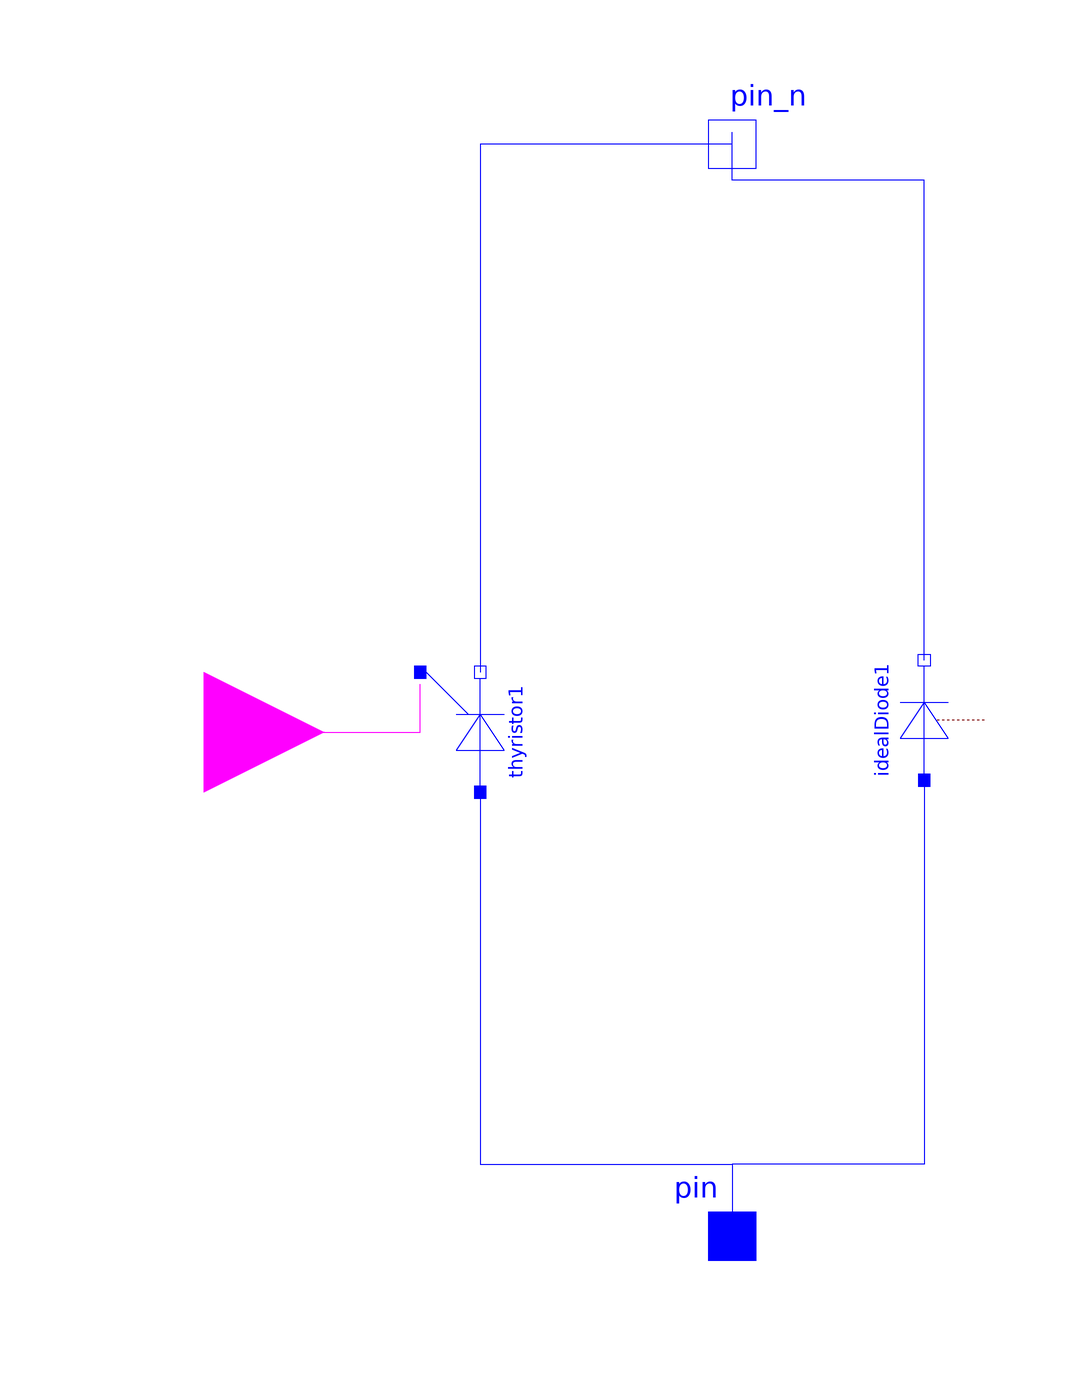

This picture is the connection diagram that the Modelica source below describes through its graphical annotations.

model ThyristorSwitch
    Modelica.Blocks.Interfaces.BooleanInput fire annotation(
      Placement(visible = true, transformation(origin = {-88, -8}, extent = {{-20, -20}, {20, 20}}, rotation = 0), iconTransformation(origin = {-88, -8}, extent = {{-20, -20}, {20, 20}}, rotation = 0)));
    Modelica.Electrical.Analog.Interfaces.Pin pin annotation(
      Placement(visible = true, transformation(origin = {0, -92}, extent = {{-10, -10}, {10, 10}}, rotation = 0), iconTransformation(origin = {0, -92}, extent = {{-10, -10}, {10, 10}}, rotation = 0)));
    Modelica.Electrical.Analog.Interfaces.NegativePin pin_n annotation(
      Placement(visible = true, transformation(origin = {0, 90}, extent = {{-10, -10}, {10, 10}}, rotation = 0), iconTransformation(origin = {0, 90}, extent = {{-10, -10}, {10, 10}}, rotation = 0)));
    Modelica.Electrical.Analog.Ideal.IdealDiode idealDiode1 annotation(
      Placement(visible = true, transformation(origin = {32, -6}, extent = {{-10, -10}, {10, 10}}, rotation = 90)));
    Modelica.Electrical.Analog.Semiconductors.Thyristor thyristor1 annotation(
      Placement(visible = true, transformation(origin = {-42, -8}, extent = {{-10, -10}, {10, 10}}, rotation = 90)));
  equation
    connect(thyristor1.Anode, pin) annotation(
      Line(points = {{-42, -18}, {-42, -18}, {-42, -80}, {0, -80}, {0, -92}}, color = {0, 0, 255}));
    connect(pin_n, thyristor1.Cathode) annotation(
      Line(points = {{0, 90}, {-42, 90}, {-42, 2}, {-42, 2}}, color = {0, 0, 255}));
    connect(fire, thyristor1.Gate) annotation(
      Line(points = {{-88, -8}, {-52, -8}, {-52, 0}, {-52, 0}}, color = {255, 0, 255}));
    connect(idealDiode1.p, pin) annotation(
      Line(points = {{32, -16}, {32, -80}, {0, -80}, {0, -94}}, color = {0, 0, 255}));
    connect(idealDiode1.n, pin_n) annotation(
      Line(points = {{32, 4}, {32, 84}, {0, 84}, {0, 92}}, color = {0, 0, 255}));
    annotation(
      Icon(coordinateSystem(initialScale = 0.1), graphics = {Line(origin = {29.9472, 35}, points = {{-29.9472, 55}, {-29.9472, 25}, {10.0528, 25}, {10.0528, -15}, {-9.94721, -15}, {30.0528, -15}, {10.0528, -15}, {10.0528, -15}, {-9.94721, -55}, {30.0528, -55}, {10.0528, -15}}), Line(origin = {20, -54}, points = {{20, 34}, {20, -6}, {-20, -6}, {-20, -34}}), Line(origin = {-29.9472, -35}, points = {{29.9472, -55}, {29.9472, -25}, {-10.0528, -25}, {-10.0528, 15}, {-30.0528, 15}, {9.94721, 15}, {-10.0528, 15}, {9.94721, 55}, {-30.0528, 55}, {-10.0528, 15}}), Line(origin = {-20, 55}, points = {{-20, -35}, {-20, 5}, {20, 5}, {20, 35}}), Line(origin = {-72.7929, -11.7929}, points = {{-21.2071, -14.2071}, {-7.20711, -14.2071}, {20.7929, 13.7929}})}));
  end ThyristorSwitch;